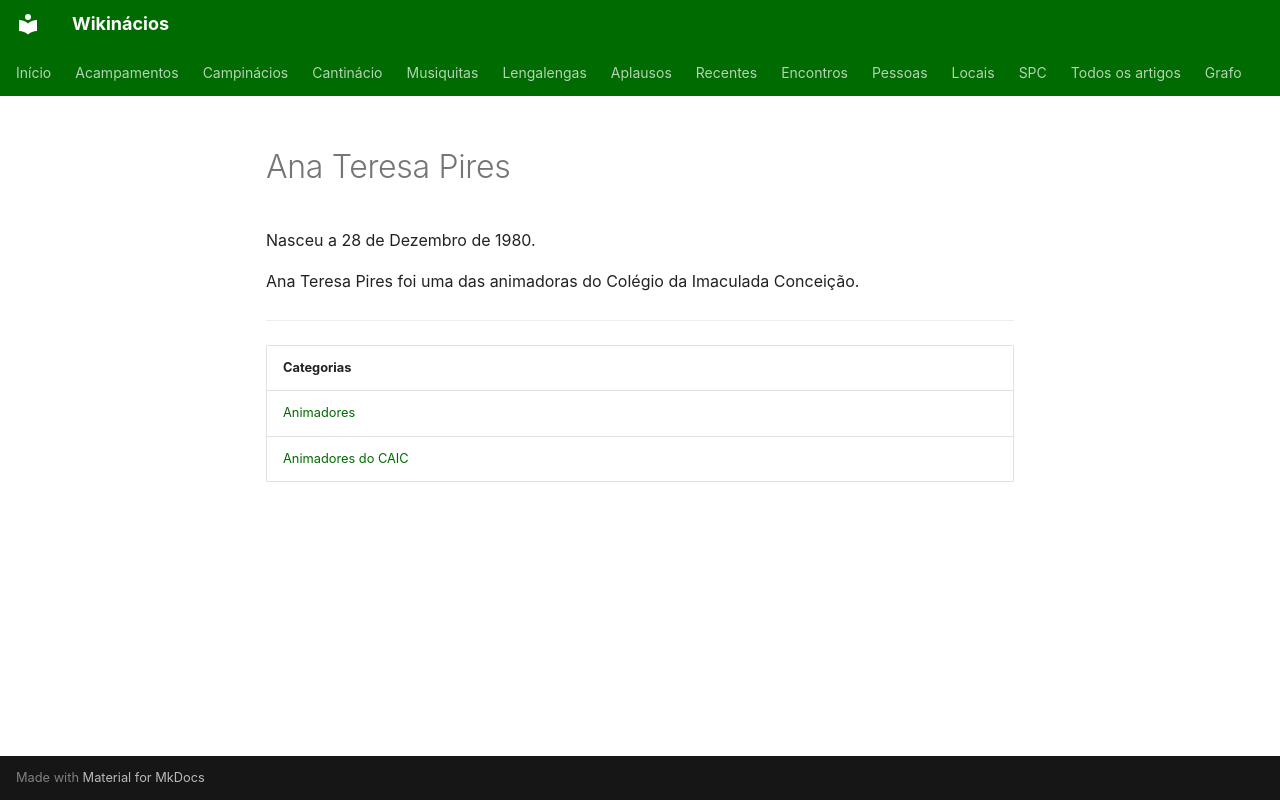

repository: neteinstein/Campinacios · page: Pessoas/A/Ana Teresa Pires.html · generator: mkdocs

# Ana Teresa Pires

Nasceu a 28 de Dezembro de 1980.

Ana Teresa Pires foi uma das animadoras do Colégio da Imaculada Conceição.

---

| Categorias |
| --- |
| [Animadores](../../Categorias/Animadores.md) |
| [Animadores do CAIC](../../Categorias/Animadores%20do%20CAIC.md) |
